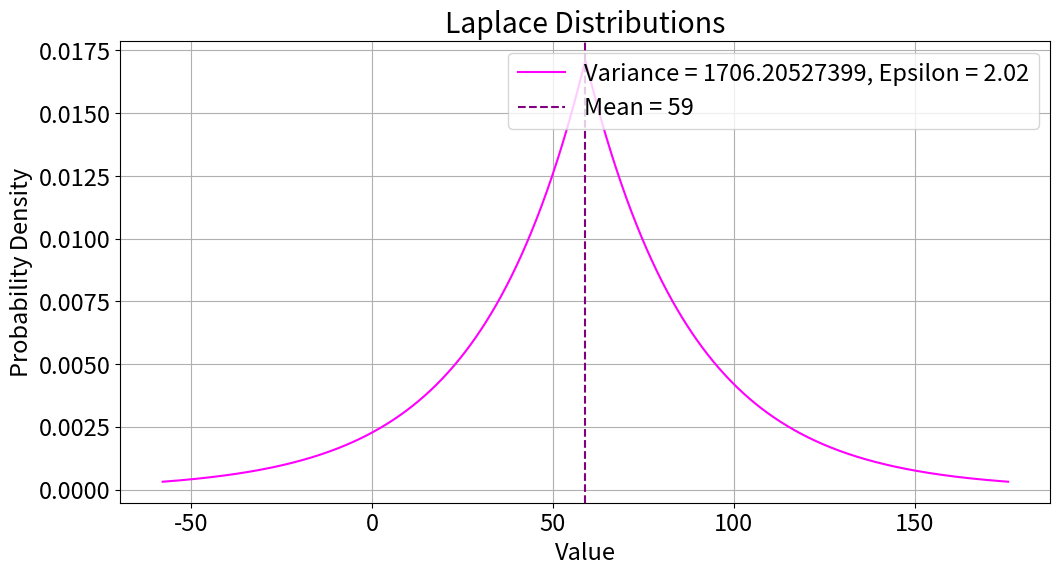

Write Python code to recreate this figure.
import numpy as np
import matplotlib.pyplot as plt
from scipy.stats import laplace

# Increase the overall font size
plt.rcParams.update({'font.size': 17})  # Adjust the size as needed

# Set up the mean and calculate sigmas from variances
mean = 59 
variance_1 = 1706.20527399
epsilon_1 = 2.02
sigma_1 = np.sqrt(variance_1 / 2)

variance_2 = 1706.20527399
epsilon_2 = 2.02
sigma_2 = np.sqrt(variance_2 / 2)

# Set the range for x based on the larger sigma to ensure both distributions are visible
x_range = max(sigma_1, sigma_2)
x = np.linspace(mean - 4*x_range, mean + 4*x_range, 1000)

# Generate the y values for both distributions
y_1 = laplace.pdf(x, loc=mean, scale=sigma_1)
y_2 = laplace.pdf(x, loc=mean, scale=sigma_2)

# Plotting the Laplace distributions
plt.figure(figsize=(12, 6))
# plt.plot(x, y_1, label=f'Variance = {variance_1}, Epsilon = {epsilon_1}', color='pink')
plt.plot(x, y_2, label=f'Variance = {variance_2}, Epsilon = {epsilon_2}', color='magenta')
plt.axvline(mean, color='purple', linestyle='--', label=f'Mean = {mean}')
plt.title('Laplace Distributions')
plt.xlabel('Value')
plt.ylabel('Probability Density')
plt.legend()
plt.grid(True)
plt.show()